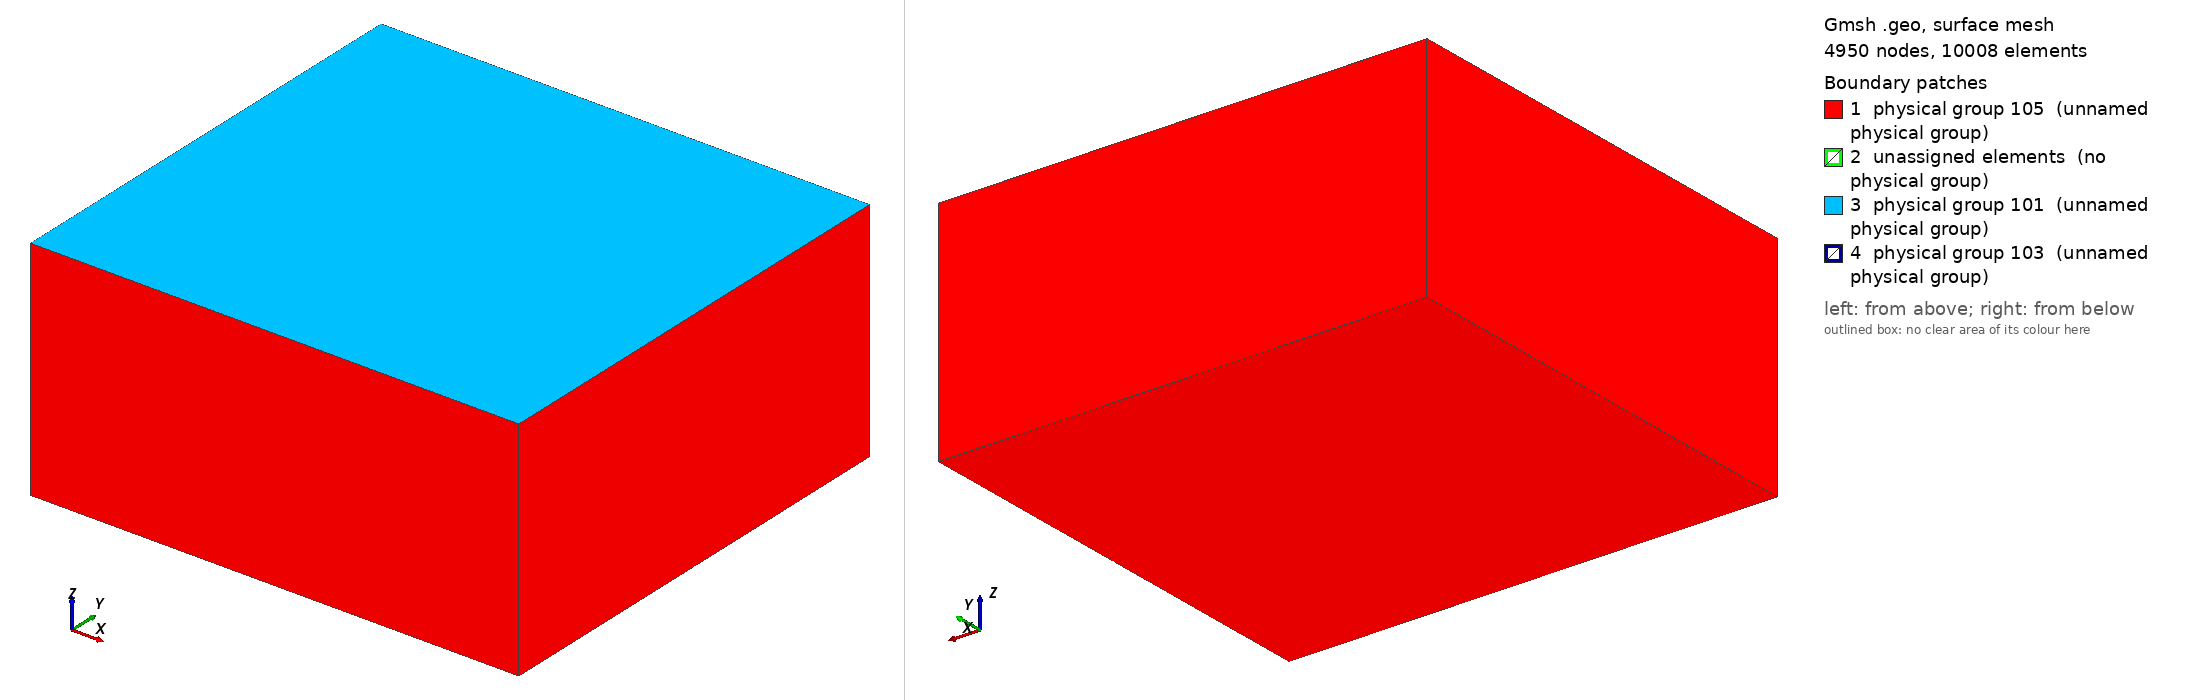

Gmsh geometry script, surface-meshed: 4950 nodes, 10008 surface elements. Boundary patches (legend numbers): 1 physical group 105 (unnamed physical group), 2 unassigned elements (no physical group), 3 physical group 101 (unnamed physical group), 4 physical group 103 (unnamed physical group). Left view from above one corner, right view from below the opposite corner. Legend entries are the model's physical surfaces; 'unassigned elements' are surfaces in no physical group. The drawing asked Gmsh for element sizes between 1% and 20% of the model's largest extent; the script's own settings can give other sizes.

=== tpv16_mesh_lts_200.geo (drawn) ===
/*
/**
 * @file
 * This file is part of SeisSol.
 *
 * @author Thomas Ulrich and Duo Li 
 *
 * @section LICENSE
 * Copyright (c) 2014-2015, SeisSol Group
 * All rights reserved.
 * 
 * Redistribution and use in source and binary forms, with or without
 * modification, are permitted provided that the following conditions are met:
 * 
 * 1. Redistributions of source code must retain the above copyright notice,
 *    this list of conditions and the following disclaimer.
 * 
 * 2. Redistributions in binary form must reproduce the above copyright notice,
 *    this list of conditions and the following disclaimer in the documentation
 *    and/or other materials provided with the distribution.
 * 
 * 3. Neither the name of the copyright holder nor the names of its
 *    contributors may be used to endorse or promote products derived from this
 *    software without specific prior written permission.
 *
 * THIS SOFTWARE IS PROVIDED BY THE COPYRIGHT HOLDERS AND CONTRIBUTORS "AS IS"
 * AND ANY EXPRESS OR IMPLIED WARRANTIES, INCLUDING, BUT NOT LIMITED TO, THE
 * IMPLIED WARRANTIES OF  MERCHANTABILITY AND FITNESS FOR A PARTICULAR PURPOSE
 * ARE DISCLAIMED. IN NO EVENT SHALL THE COPYRIGHT HOLDER OR CONTRIBUTORS BE
 * LIABLE FOR ANY DIRECT, INDIRECT, INCIDENTAL, SPECIAL, EXEMPLARY, OR
 * CONSEQUENTIAL DAMAGES (INCLUDING, BUT NOT LIMITED TO, PROCUREMENT OF
 * SUBSTITUTE GOODS OR SERVICES; LOSS OF USE, DATA, OR PROFITS; OR BUSINESS
 * INTERRUPTION) HOWEVER CAUSED AND ON ANY THEORY OF LIABILITY, WHETHER IN
 * CONTRACT, STRICT LIABILITY, OR TORT (INCLUDING NEGLIGENCE OR OTHERWISE)
 * ARISING IN ANY WAY OUT OF THE  USE OF THIS SOFTWARE, EVEN IF ADVISED OF THE
 * POSSIBILITY OF SUCH DAMAGE.
*/

hbnd = 5000;
hfault1 = 50;
hfault2 = 200;
hfault3 = 150;

Point(1) = {-21000, -42000, 0, 5000};
Point(2) = {69000, -42000, 0, 5000};
Point(3) = {69000, 42000, 0, 5000};
Point(4) = {-21000, 42000, 0, 5000};
Point(5) = {-21000, -42000, -42000, 5000};
Point(6) = {69000, -42000, -42000, 5000};
Point(7) = {69000, 42000, -42000, 5000};
Point(8) = {-21000, 42000, -42000, 5000};
Point(9) = {0, 0, 0, 150};
Point(10) = {48000, 0, 0, 150};
Point(11) = {0, 0, -19500, 150};
Point(12) = {48000, 0, -19500, 150};
Point(13) = {-21000, 0, 0, 5000};
Point(14) = {-21000, 0, -42000, 5000};
Point(15) = {69000, 0, 0, 5000};
Point(16) = {69000, 0, -42000, 5000};
Point(17) = {21500, 0, -7250, 50};
Point(18) = {26500, 0, -7250, 50};
Point(19) = {26500, 0, -12250, 50};
Point(20) = {21500, 0, -12250, 50};
Point(21) = {19000, 0, -4750, 200};
Point(22) = {29000, 0, -4750, 200};
Point(23) = {29000, 0, -14750, 200};
Point(24) = {19000, 0, -14750, 200};
Line(1) = {11, 12};
Line(2) = {12, 10};
Line(3) = {10, 9};
Line(4) = {9, 11};
Line(5) = {4, 3};
Line(6) = {3, 7};
Line(7) = {7, 8};
Line(8) = {8, 4};
Line(9) = {5, 1};
Line(10) = {1, 2};
Line(11) = {2, 6};
Line(12) = {6, 5};
Line(33) = {13, 9};
Line(34) = {11, 14};
Line(35) = {14, 13};
Line(36) = {10, 15};
Line(37) = {12, 16};
Line(38) = {16, 15};
Line(39) = {15, 3};
Line(40) = {2, 15};
Line(41) = {16, 14};
Line(42) = {14, 5};
Line(43) = {1, 13};
Line(44) = {6, 16};
Line(45) = {13, 4};
Line(46) = {8, 14};
Line(47) = {16, 7};
Line(106) = {9, 21};
Line(107) = {21, 22};
Line(108) = {22, 10};
Line(109) = {22, 23};
Line(110) = {23, 12};
Line(111) = {23, 24};
Line(112) = {24, 11};
Line(113) = {24, 21};
Line(114) = {21, 17};
Line(115) = {17, 18};
Line(116) = {18, 22};
Line(117) = {18, 19};
Line(118) = {19, 23};
Line(119) = {19, 20};
Line(120) = {20, 17};
Line(121) = {20, 24};
Line Loop(18) = {8, 5, 6, 7};
Plane Surface(18) = {18};
Line Loop(24) = {12, 9, 10, 11};
Plane Surface(24) = {24};
Line Loop(49) = {45, -8, 46, 35};
Plane Surface(49) = {49};
Line Loop(51) = {42, 9, 43, -35};
Plane Surface(51) = {51};
Line Loop(53) = {42, -12, 44, 41};
Plane Surface(53) = {53};
Line Loop(55) = {41, -46, -7, -47};
Plane Surface(55) = {55};
Line Loop(57) = {47, -6, -39, -38};
Plane Surface(57) = {57};
Line Loop(59) = {38, -40, 11, 44};
Plane Surface(59) = {59};
Line Loop(63) = {37, 38, -36, -2};
Plane Surface(63) = {63};
Line Loop(65) = {34, 35, 33, 4};
Plane Surface(65) = {65};
Line Loop(67) = {5, -39, -36, 3, -33, 45};
Plane Surface(67) = {67};
Line Loop(69) = {33, -3, 36, -40, -10, 43};
Plane Surface(69) = {69};
Line Loop(123) = {106, -113, 112, -4};
Plane Surface(123) = {123};
Line Loop(125) = {106, 107, 108, 3};
Plane Surface(125) = {125};
Line Loop(127) = {109, 110, 2, -108};
Plane Surface(127) = {127};
Line Loop(129) = {110, -1, -112, -111};
Plane Surface(129) = {129};
Line Loop(131) = {111, -121, -119, 118};
Plane Surface(131) = {131};
Line Loop(133) = {117, 118, -109, -116};
Plane Surface(133) = {133};
Line Loop(135) = {116, -107, 114, 115};
Plane Surface(135) = {135};
Line Loop(137) = {114, -120, 121, 113};
Plane Surface(137) = {137};
Line Loop(139) = {120, 115, 117, 119};
Plane Surface(139) = {139};
Line Loop(140) = {41, -34, 1, 37};
Plane Surface(140) = {140};
Surface Loop(142) = {18, 49, 67, 57, 55, 140, 65, 123, 125, 135, 133, 139, 137, 131, 129, 127, 63};
Volume(142) = {142};
Surface Loop(144) = {140, 65, 123, 125, 135, 133, 139, 137, 131, 129, 127, 63, 59, 69, 24, 53, 51};
Volume(144) = {144};
Physical Surface(103) = {125, 123, 129, 127, 135, 137, 133, 131, 139};
Physical Surface(101) = {67, 69};
Physical Surface(105) = {18, 59, 57, 49, 51, 24, 53, 55};
Physical Volume(1) = {142, 144};
Mesh.MshFileVersion = 2.2;
